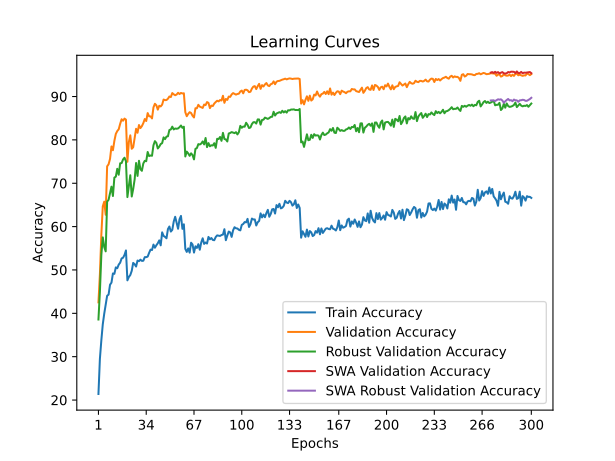

The file beside this chart, header and first rows:
time; train_accuracy; train_loss; valid_accuracy; valid_loss; valid_accuracy_robust; valid_accuracy_swa; valid_accuracy_robust_swa
52,4337; 21,3957; 2,1992; 42,5300; 1,7247; 38,5724; 42,5300; 38,5724
103,7887; 29,4964; 2,0958; 48,9700; 1,5851; 44,9172; 48,9700; 44,9172
155,4402; 33,7647; 2,0363; 58,1100; 1,4185; 53,4897; 58,1100; 53,4897
206,5498; 37,4750; 1,9839; 64,6800; 1,2953; 57,5172; 64,6800; 57,5172
259,3075; 39,9152; 1,9630; 65,7500; 1,2658; 55,2759; 65,7500; 55,2759
311,0594; 41,9534; 1,9372; 62,7300; 1,3210; 54,2966; 62,7300; 54,2966
362,8052; 44,0455; 1,8900; 73,9000; 1,1188; 65,7448; 73,9000; 65,7448
414,8768; 44,3155; 1,8901; 74,3700; 1,1063; 66,1931; 74,3700; 66,1931
467,3839; 46,5957; 1,8508; 75,6100; 1,0667; 67,6483; 75,6100; 67,6483
518,8776; 47,0858; 1,8506; 78,4900; 1,0037; 69,2138; 78,4900; 69,2138
570,0539; 49,1959; 1,8084; 77,6100; 1,0373; 67,0552; 77,6100; 67,0552
621,1464; 49,1019; 1,8124; 79,7700; 0,9894; 71,3034; 79,7700; 71,3034
673,4790; 50,5900; 1,7946; 81,3800; 0,9527; 71,5172; 81,3800; 71,5172
725,8757; 50,3980; 1,7928; 82,0400; 0,9389; 73,3310; 82,0400; 73,3310
777,8859; 51,2341; 1,7740; 82,4500; 0,9228; 71,9586; 82,4500; 71,9586
829,0044; 51,6781; 1,7643; 83,7000; 0,8910; 74,6000; 83,7000; 74,6000
880,7386; 52,6622; 1,7512; 84,7600; 0,8818; 74,6483; 84,7600; 74,6483
931,5923; 52,8202; 1,7563; 84,4200; 0,8831; 75,4897; 84,4200; 75,4897
982,7185; 53,4643; 1,7448; 84,9100; 0,8712; 75,8897; 84,9100; 75,8897
1033,4525; 54,5004; 1,7308; 84,6700; 0,8773; 75,0759; 84,6700; 75,0759
1084,7116; 47,6078; 1,8444; 74,9500; 1,0806; 66,8069; 74,9500; 66,8069
1136,8576; 48,3879; 1,8097; 79,5200; 0,9947; 69,3034; 79,5200; 69,3034
1187,6976; 48,8259; 1,8223; 81,0500; 0,9650; 71,8483; 81,0500; 71,8483
1238,5026; 49,8040; 1,8050; 77,9500; 1,0242; 66,9379; 77,9500; 66,9379
1289,4291; 51,6301; 1,7663; 78,3000; 1,0106; 68,6621; 78,3000; 68,6621
1340,1642; 51,3181; 1,7736; 80,5200; 0,9502; 70,8759; 80,5200; 70,8759
1391,5239; 50,7881; 1,7868; 82,5600; 0,9149; 74,6690; 82,5600; 74,6690
1442,2947; 52,1742; 1,7686; 81,6400; 0,9394; 71,6897; 81,6400; 71,6897
1493,1603; 52,0262; 1,7619; 83,4300; 0,9039; 75,1793; 83,4300; 75,1793
1543,6820; 52,3802; 1,7684; 82,7200; 0,9434; 73,2414; 82,7200; 73,2414
1594,8069; 52,0822; 1,7674; 83,1700; 0,8967; 72,8690; 83,1700; 72,8690
1645,7945; 52,1342; 1,7549; 83,8700; 0,8904; 74,5724; 83,8700; 74,5724
1697,5660; 52,9522; 1,7465; 84,8100; 0,8665; 75,1724; 84,8100; 75,1724
1747,9762; 52,9522; 1,7455; 84,3500; 0,8774; 75,0759; 84,3500; 75,0759
1799,0477; 53,0822; 1,7557; 86,1800; 0,8508; 77,2069; 86,1800; 77,2069
1849,5897; 53,9443; 1,7376; 85,4400; 0,8487; 76,2690; 85,4400; 76,2690
1900,5164; 54,6944; 1,7352; 85,4200; 0,8551; 76,4000; 85,4200; 76,4000
1951,5539; 54,5984; 1,7275; 84,9500; 0,8977; 76,3379; 84,9500; 76,3379
2002,1932; 55,8545; 1,6912; 87,4900; 0,8041; 78,7517; 87,4900; 78,7517
2052,4864; 55,1284; 1,7157; 88,3300; 0,8119; 79,7103; 88,3300; 79,7103
2103,1807; 55,6965; 1,7053; 87,9800; 0,7969; 79,3034; 87,9800; 79,3034
2154,1848; 56,1625; 1,6961; 86,9800; 0,8268; 78,0207; 86,9800; 78,0207
2206,1950; 56,8205; 1,6906; 87,8700; 0,8362; 78,4483; 87,8700; 78,4483
2256,8855; 55,6825; 1,7210; 87,7200; 0,8044; 79,0414; 87,7200; 79,0414
2307,5142; 58,6747; 1,6414; 88,1300; 0,8068; 79,2483; 88,1300; 79,2483
2359,7512; 57,8486; 1,6700; 89,3100; 0,7685; 80,5793; 89,3100; 80,5793
2410,4824; 57,6306; 1,6680; 89,1700; 0,7680; 80,1724; 89,1700; 80,1724
2461,3317; 57,3066; 1,6846; 89,1900; 0,7983; 80,7586; 89,1900; 80,7586
2512,2617; 59,4328; 1,6469; 89,4900; 0,7647; 80,8276; 89,4900; 80,8276
2562,5344; 60,0208; 1,6276; 90,0100; 0,7513; 82,2759; 90,0100; 82,2759
2613,0447; 58,8547; 1,6541; 89,8800; 0,7471; 82,4138; 89,8800; 82,4138
2664,4232; 59,2467; 1,6379; 90,8000; 0,7358; 83,0483; 90,8000; 83,0483
2715,1922; 61,1649; 1,6241; 90,5100; 0,7426; 82,4138; 90,5100; 82,4138
2766,1032; 62,2630; 1,5862; 90,3000; 0,7422; 82,6276; 90,3000; 82,6276
2816,6415; 60,8509; 1,6187; 90,4600; 0,7387; 82,5655; 90,4600; 82,5655
2867,5937; 59,5028; 1,6368; 90,8600; 0,7263; 82,6414; 90,8600; 82,6414
2918,2392; 61,6889; 1,6120; 90,5700; 0,7346; 82,9310; 90,5700; 82,9310
2969,3409; 62,4590; 1,5928; 90,8300; 0,7346; 83,3172; 90,8300; 83,3172
3019,7659; 59,4848; 1,6283; 90,7000; 0,7309; 82,7793; 90,7000; 82,7793
3070,3277; 60,5308; 1,6360; 90,7500; 0,7592; 83,0345; 90,7500; 83,0345
... 240 more rows
